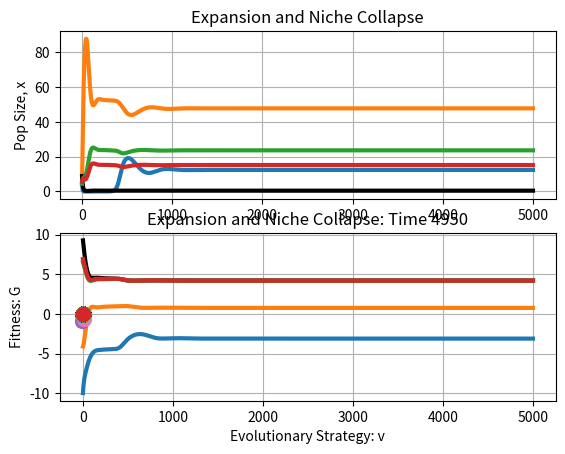

Generate this figure with matplotlib:
import numpy as np
from scipy.integrate import *
import matplotlib.pyplot as plt
import math
from math import exp
import random
import copy

KM = 100 #Carrying capacity
r = 0.25 #Intrinsic growth rate
k = 1 #Evolvability
B = 2 #Aggressiveness coefficient
sk = 20 #Range of resources (affects functional carrying capacity, stabilizing selection)
sa = 4 #Species niche width (affects competition coefficient, divergent/convergent evolution)
gamma = 0 #Strategy that maximizes carrying capacity
num = 5 #Number of morphs

time = 5000 #Time for simulation
start = 1500 #Start of environmental perturbation
end = 2500 #End of environmental perturbation

IC = [] #Initial Conditions

def gen_morphs(n):
    for i in range(n):
        var1 = random.uniform(1,10)
        var2 = random.uniform(-10,10)
        IC.append(var1)
        IC.append(var2)
        
gen_morphs(num)

def carry(v):
    return KM * exp(-((v - gamma) ** 2) / (2 * sk))

def carry_der(v):
    return -KM*(-2*gamma + 2*v)*exp(-(-gamma + v)**2/(2*sk))/(2*sk)

def carry_der2(v):
    return r*(-2*gamma + 2*v)*exp((-gamma + v)**2/(2*sk))/(2*KM*sk)


def evoLV(X, t):       

    strats = X[1::2]
    pops = X[::2]
    
    temp = []
    
    '''if t>start and t<end:
        sa=100
    else:
        sa=2'''

    def comp(n):
        a=0
        i=0
        while i < num:
            a += (1 + exp(-(n - strats[i] + B) ** 2 / (2 * sa)) - exp(-(B ** 2 / (2 * sa))))*pops[i]
            i+=1
        return a
    
    def comp_der(n):
        a=0
        i=0
        while i < num:
            a += -pops[i]*(2*B + 2*n - 2*strats[i])*exp(-(B + n - strats[i])**2/(2*sa))/(2*sa)
            i+=1
        return a
    
    def pop_update():
        i=0
        while i <num:
            G = r/carry(strats[i]) * (carry(strats[i]) - comp(strats[i]))
            Gder = r/carry(strats[i])*(carry_der(strats[i])-comp_der(strats[i]))+(carry(strats[i]) - comp(strats[i]))*carry_der2(strats[i])
            a = pops[i]*G
            b = k*Gder
            temp.append(a)
            temp.append(b)
            i+=1
    
    pop_update()
    
    final=np.array(temp)

    return final

intxv = np.array(IC)
time_sp = np.linspace(0,time,time*10-1)
pop = odeint(evoLV, intxv, time_sp,hmax=1)
plt.figure()
plt.subplot(211)
plt.title('Expansion and Niche Collapse')
i=0
while i<num*2:
    if i%2==0:
        if pop[:,i][-1]<1:
            plt.plot(time_sp,pop[:,i],lw=3,color='k')
        else:
            plt.plot(time_sp,pop[:,i],lw=3)
    i+=1
plt.grid(True)
plt.ylabel('Pop Size, x')
plt.subplot(212)
j=0
while j<num*2:
    if j%2==1:
        if pop[:,j-1][-1]<1:
            plt.plot(time_sp,pop[:,j],lw=3,color='k')
        else:
            plt.plot(time_sp,pop[:,j],lw=3)
    j+=1
plt.grid(True)
plt.ylabel('Indv Strategy, v')
plt.xlabel('Time')
plt.show()

print ('Equilibrium x1: %f' %pop[time][0])
print ('Equilibrium u1: %f' %pop[time][1])

def AL(time_G):
    
    pops = pop[time_G-1][::2]
    strats = pop[time_G-1][1::2]
    ranup = max(max(strats)+2,.5)
    ranlo = min(min(strats)-2,-.5)

    '''if time_G>start*10 and time_G<end*10:
        sa=100
    else:
        sa=2'''

    def comp(n):
        a=0
        i=0
        while i < num:
            a += (1 + exp(-(n - strats[i] + B) ** 2 / (2 * sa)) - exp(-(B ** 2 / (2 * sa))))*pops[i]
            i+=1
        return a


    def G(n):
        return r/carry(n) * (carry(n) - comp(n))
    tem = []

    for n in np.arange(ranlo,ranup,.1):
        tem.append(G(n))


    plt.plot(np.arange(ranlo,ranup,.1),tem,lw=3,color='darkgrey')

    i=0
    while i<num*2:
        if i%2!=0:
            plt.plot(pop[time_G][i],G(pop[time_G][i]),marker='o',lw=20,markersize=10)
        i+=1

    plt.title('Expansion and Niche Collapse: Time '+str(int(time_G/10)))
    plt.xlabel('Evolutionary Strategy: v')
    plt.ylabel('Fitness: G')
    plt.show()
    
for i in np.arange(0,time*10,500):
    AL(i)
